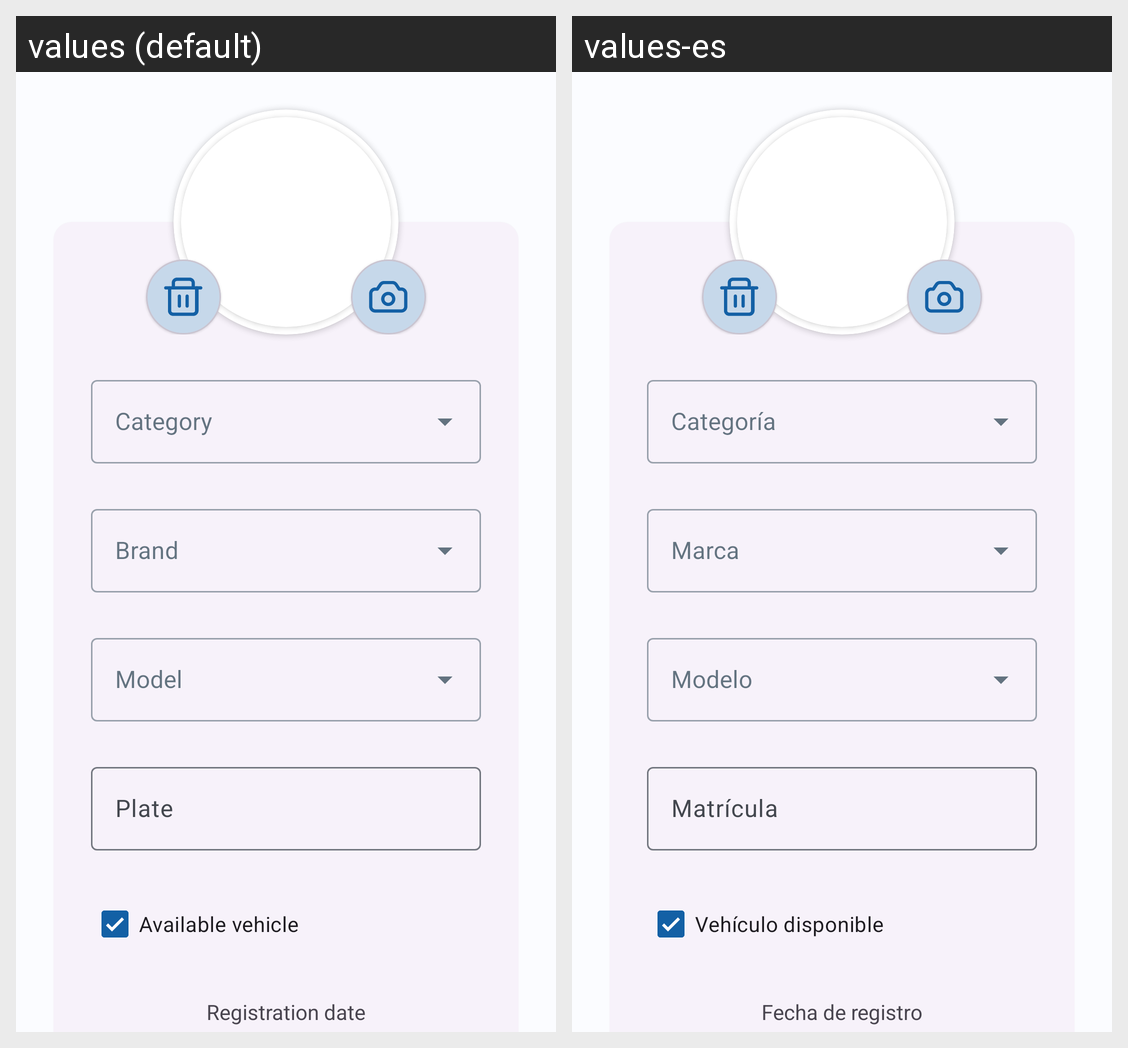

Locale-by-locale string values for the Android screen shown in this grid:
Android screen res/layout/fragment_vehicle_detail.xml rendered under 2 locales, left to right: values (default), values-es. Device: Nexus 5 (rendered at 1080×1920; each locale shown at half size, 540×960, under a caption strip naming it); theme Theme.CarCare.
Strings drawn on this screen, with the default value and each locale's value (text and hints the layout hard-codes, and strings that could not be matched under every locale, appear in the picture but are not listed):

vehicle_plate
  values: Plate
  values-es: Matrícula

vehicle_available
  values: Available vehicle
  values-es: Vehículo disponible

vehicle_registrationDate
  values: Registration date
  values-es: Fecha de registro
